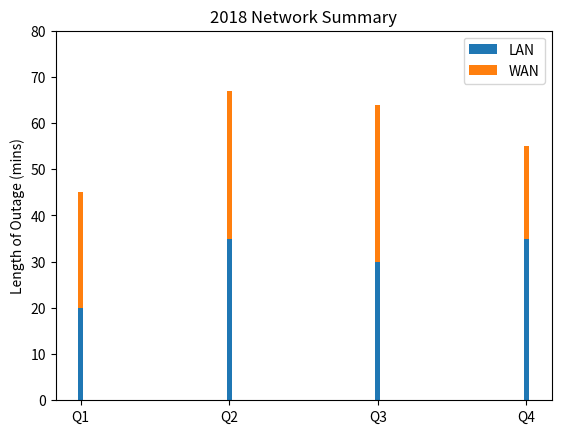

This chart was generated by the following Python code: (Note: this script raises an exception after producing the figure.)
#!/usr/bin/env python3

import numpy as np
import matplotlib
matplotlib.use('Agg')

import matplotlib.pyplot as plt

def main():
    N = 4
    localnetMeans = (20, 35, 30, 35)
    wanMeans = (25, 32, 34, 20)
    ind = np.arange(N)

    width = .035

    p1 = plt.bar(ind, localnetMeans, width)

    p2 = plt.bar(ind, wanMeans, width, bottom=localnetMeans)

    plt.ylabel("Length of Outage (mins)")
    plt.title("2018 Network Summary")
    plt.xticks(ind, ("Q1", "Q2", "Q3", "Q4"))
    plt.yticks(np.arange(0, 81, 10))
    plt.legend((p1[0], p2[0]), ("LAN", "WAN"))


    plt.savefig("/home/<user>/mycode/graphing/2018summary.png")
    plt.savefig("/home/<user>/static/2018summary.png")

if __name__ == "__main__":
    main()
